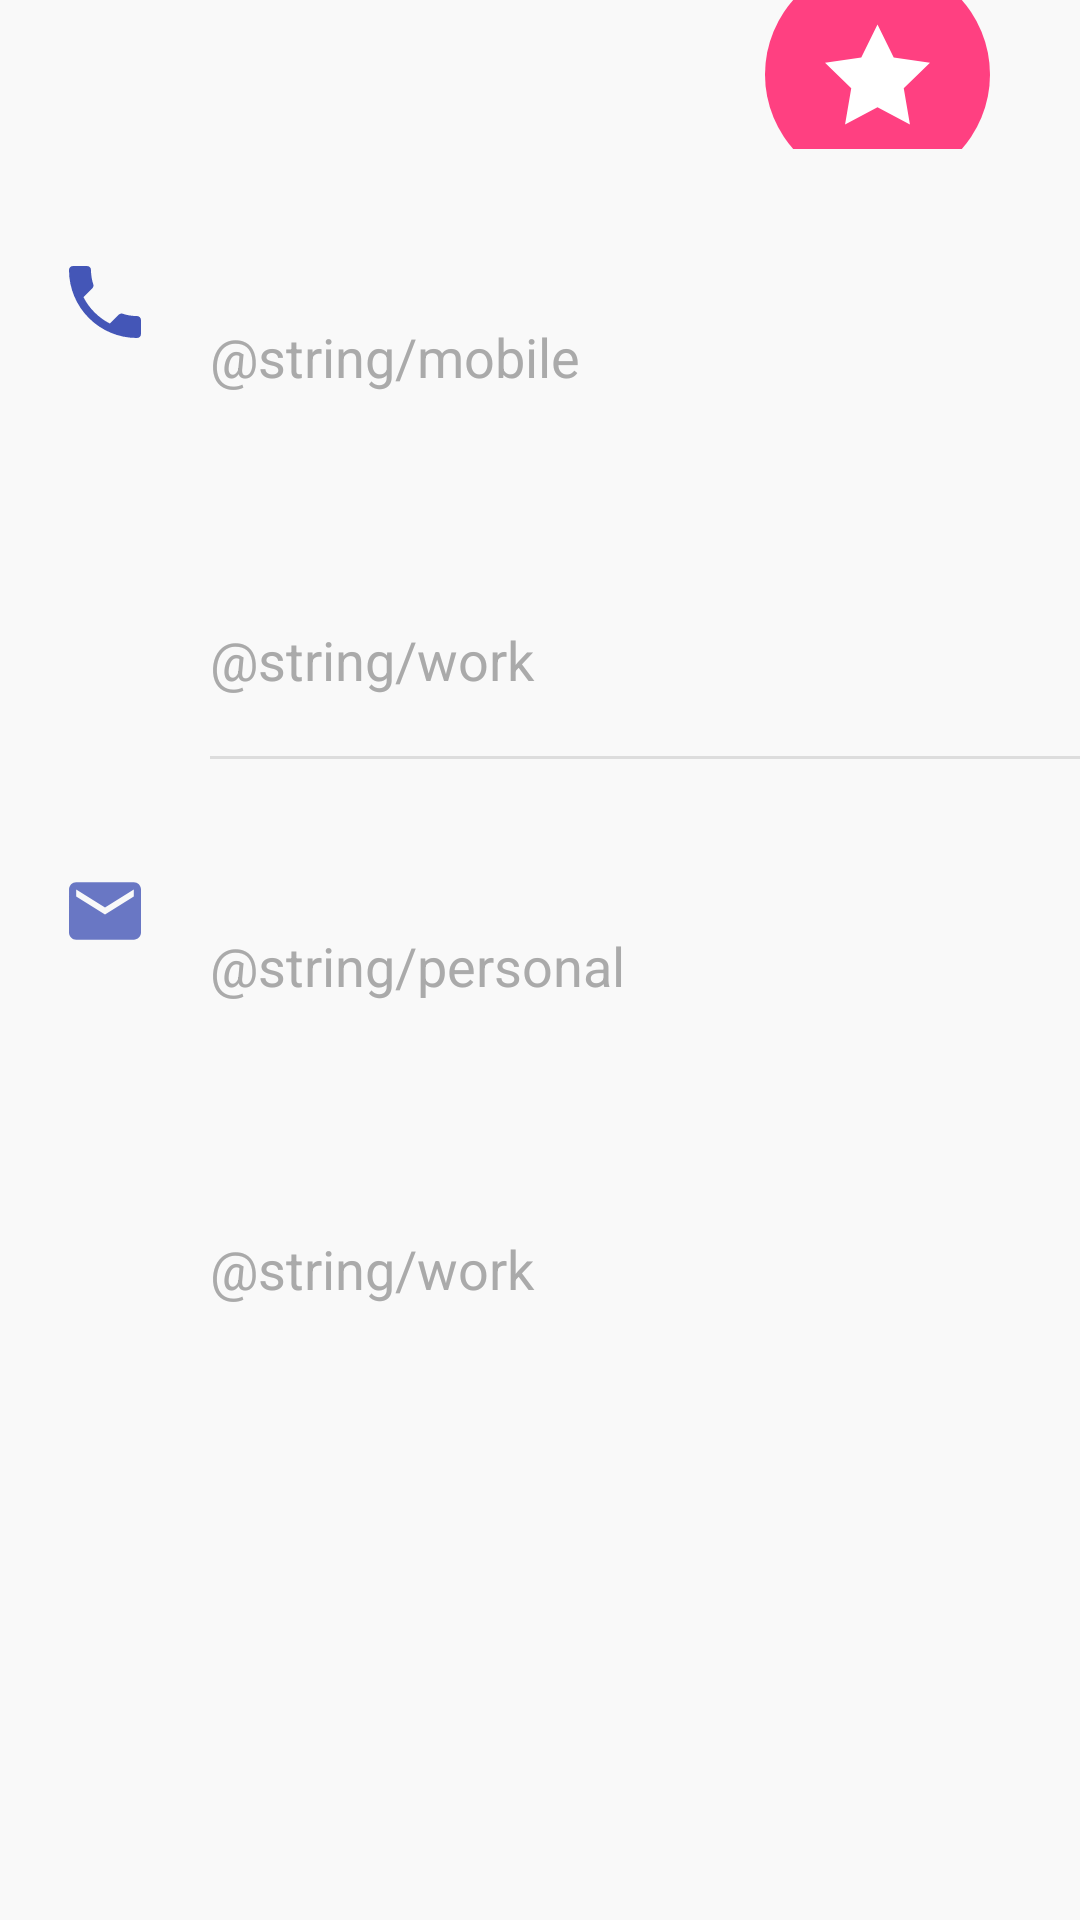

This screen was rendered from an Android layout file. Write that file and the resources it references.
<!-- AndroidManifest.xml: application theme Theme.ContactList -->
<!-- res/layout/activity_detail.xml -->
<?xml version="1.0" encoding="utf-8"?>
<RelativeLayout xmlns:android="http://schemas.android.com/apk/res/android"
    xmlns:app="http://schemas.android.com/apk/res-auto"
    xmlns:tools="http://schemas.android.com/tools"
    android:layout_width="match_parent"
    android:layout_height="match_parent"
    android:background="@color/snow_white"
    tools:context=".DetailActivity">

    <ImageView
        android:id="@+id/img_avt_detail"
        android:layout_width="match_parent"
        android:layout_height="wrap_content"
        android:adjustViewBounds="true"
        android:contentDescription="@string/avatar"
        android:maxHeight="250dp"
        android:scaleType="centerCrop"
        tools:srcCompat="@tools:sample/avatars" />

    <ImageButton
        android:id="@+id/btn_back_detail"
        android:layout_width="60dp"
        android:layout_height="80dp"
        android:background="@null"
        android:contentDescription="@string/turn_back"
        app:srcCompat="@drawable/ic_arrow_back" />

    <TextView
        android:id="@+id/tv_name_detail"
        android:layout_width="wrap_content"
        android:layout_height="wrap_content"
        android:layout_alignStart="@+id/img_avt_detail"
        android:layout_alignBottom="@id/img_avt_detail"
        android:layout_marginStart="70dp"
        android:layout_marginBottom="50dp"
        android:text=""
        android:textColor="@color/White"
        android:textSize="60sp" />

    <ImageButton
        android:id="@+id/btn_edit_detail"
        android:layout_width="60dp"
        android:layout_height="80dp"
        android:layout_toStartOf="@+id/btn_more_detail"
        android:background="@null"
        android:contentDescription="@string/edit"
        app:srcCompat="@drawable/ic_edit" />

    <ImageButton
        android:id="@+id/btn_more_detail"
        android:layout_width="60dp"
        android:layout_height="80dp"
        android:layout_alignEnd="@+id/img_avt_detail"
        android:background="@null"
        android:contentDescription="@string/more_info"
        app:srcCompat="@drawable/ic_more_vert" />

    <LinearLayout
        android:layout_width="match_parent"
        android:layout_height="wrap_content"
        android:layout_below="@+id/img_avt_detail"
        android:background="@color/snow_white"
        android:orientation="vertical"
        android:paddingTop="50dp">

        <LinearLayout
            android:id="@+id/layout_mobile_phone_detail"
            android:layout_width="match_parent"
            android:layout_height="wrap_content"
            android:orientation="horizontal">

            <ImageButton
                android:layout_width="70dp"
                android:layout_height="match_parent"
                android:background="@null"
                android:contentDescription="@string/phone_number"
                app:srcCompat="@drawable/ic_phone" />

            <LinearLayout
                android:layout_width="match_parent"
                android:layout_height="wrap_content"
                android:orientation="horizontal">

                <LinearLayout
                    android:layout_width="0dp"
                    android:layout_height="wrap_content"
                    android:layout_weight="1"
                    android:orientation="vertical"
                    android:paddingTop="20dp"
                    android:paddingBottom="20dp">

                    <TextView
                        android:id="@+id/tv_mobile_phone_detail"
                        android:layout_width="match_parent"
                        android:layout_height="wrap_content"
                        android:text=""
                        android:textSize="25sp" />

                    <TextView
                        android:layout_width="match_parent"
                        android:layout_height="wrap_content"
                        android:paddingTop="3dp"
                        android:text="@string/mobile"
                        android:textColor="@color/dark_gray"
                        android:textSize="18sp" />
                </LinearLayout>

                <ImageButton
                    android:id="@+id/btn_mobile_hangouts_detail"
                    android:layout_width="40dp"
                    android:layout_height="40dp"
                    android:layout_gravity="center"
                    android:layout_marginEnd="30dp"
                    android:background="@null"
                    android:contentDescription="@string/hangouts"
                    android:scaleType="centerCrop"
                    tools:srcCompat="@drawable/hangouts_icon" />
            </LinearLayout>
        </LinearLayout>

        <LinearLayout
            android:id="@+id/layout_work_phone_detail"
            android:layout_width="match_parent"
            android:layout_height="wrap_content"
            android:orientation="horizontal">

            <ImageButton
                android:layout_width="70dp"
                android:layout_height="match_parent"
                android:background="@null"
                tools:ignore="ContentDescription" />

            <LinearLayout
                android:layout_width="match_parent"
                android:layout_height="wrap_content"
                android:orientation="vertical">

                <LinearLayout
                    android:layout_width="match_parent"
                    android:layout_height="wrap_content"
                    android:orientation="horizontal">

                    <LinearLayout
                        android:layout_width="0dp"
                        android:layout_height="wrap_content"
                        android:layout_weight="1"
                        android:orientation="vertical"
                        android:paddingTop="20dp"
                        android:paddingBottom="20dp">

                        <TextView
                            android:id="@+id/tv_work_phone_detail"
                            android:layout_width="match_parent"
                            android:layout_height="wrap_content"
                            android:text=""
                            android:textSize="25sp" />

                        <TextView
                            android:layout_width="match_parent"
                            android:layout_height="wrap_content"
                            android:paddingTop="3dp"
                            android:text="@string/work"
                            android:textColor="@color/dark_gray"
                            android:textSize="18sp" />
                    </LinearLayout>

                    <ImageButton
                        android:id="@+id/btn_work_hangouts_detail"
                        android:layout_width="40dp"
                        android:layout_height="40dp"
                        android:layout_gravity="center"
                        android:layout_marginEnd="30dp"
                        android:background="@null"
                        android:scaleType="centerCrop"
                        tools:srcCompat="@drawable/hangouts_icon"
                        android:contentDescription="@string/hangouts" />
                </LinearLayout>

                <TextView
                    android:layout_width="match_parent"
                    android:layout_height="1dp"
                    android:background="@color/gray" />
            </LinearLayout>
        </LinearLayout>

        <LinearLayout
            android:id="@+id/layout_personal_mail_detail"
            android:layout_width="match_parent"
            android:layout_height="wrap_content"
            android:orientation="horizontal">

            <ImageButton
                android:layout_width="70dp"
                android:layout_height="match_parent"
                android:background="@null"
                android:contentDescription="@string/phone_number"
                app:srcCompat="@drawable/ic_mail" />

                <LinearLayout
                    android:layout_width="0dp"
                    android:layout_height="wrap_content"
                    android:layout_weight="1"
                    android:orientation="vertical"
                    android:paddingTop="20dp"
                    android:paddingBottom="20dp">

                    <TextView
                        android:id="@+id/tv_personal_mail_detail"
                        android:layout_width="match_parent"
                        android:layout_height="wrap_content"
                        android:text=""
                        android:textSize="25sp" />

                    <TextView
                        android:layout_width="match_parent"
                        android:layout_height="wrap_content"
                        android:paddingTop="3dp"
                        android:text="@string/personal"
                        android:textColor="@color/dark_gray"
                        android:textSize="18sp" />
                </LinearLayout>
        </LinearLayout>

        <LinearLayout
            android:id="@+id/layout_work_mail_detail"
            android:layout_width="match_parent"
            android:layout_height="wrap_content"
            android:orientation="horizontal">

            <ImageButton
                android:layout_width="70dp"
                android:layout_height="match_parent"
                android:background="@null"
                tools:ignore="ContentDescription" />

            <LinearLayout
                android:layout_width="0dp"
                android:layout_height="wrap_content"
                android:layout_weight="1"
                android:orientation="vertical"
                android:paddingTop="20dp"
                android:paddingBottom="20dp">

                <TextView
                    android:id="@+id/tv_work_mail_detail"
                    android:layout_width="match_parent"
                    android:layout_height="wrap_content"
                    android:text=""
                    android:textSize="25sp" />

                <TextView
                    android:layout_width="match_parent"
                    android:layout_height="wrap_content"
                    android:paddingTop="3dp"
                    android:text="@string/work"
                    android:textColor="@color/dark_gray"
                    android:textSize="18sp" />
            </LinearLayout>
        </LinearLayout>
    </LinearLayout>

    <ImageButton
        android:id="@+id/btn_important_detail"
        android:layout_width="wrap_content"
        android:layout_height="wrap_content"
        android:layout_alignEnd="@+id/img_avt_detail"
        android:layout_alignBottom="@+id/img_avt_detail"
        android:layout_marginEnd="30dp"
        android:layout_marginBottom="-50dp"
        android:background="@null"
        android:contentDescription="@string/turn_back"
        app:srcCompat="@drawable/pink_circle_star" />
</RelativeLayout>
<!-- resources referenced by this layout -->
<resources>
  <color name="White">#FFF</color>
  <color name="dark_gray">#aaa</color>
  <color name="gray">#DDDDDD</color>
  <color name="snow_white">#F9F9F9</color>
  <!-- drawable ic_edit (drawable-anydpi) -->
  <vector xmlns:android="http://schemas.android.com/apk/res/android"
      android:width="24dp"
      android:height="24dp"
      android:viewportWidth="24"
      android:viewportHeight="24"
      android:tint="#FFFFFF"
      android:alpha="1">
    <group android:scaleX="1.3333334"
        android:scaleY="1.3333334"
        android:translateX="-4"
        android:translateY="-4">
      <path
          android:fillColor="@android:color/white"
          android:pathData="M3,17.25V21h3.75L17.81,9.94l-3.75,-3.75L3,17.25zM20.71,7.04c0.39,-0.39 0.39,-1.02 0,-1.41l-2.34,-2.34c-0.39,-0.39 -1.02,-0.39 -1.41,0l-1.83,1.83 3.75,3.75 1.83,-1.83z"/>
    </group>
  </vector>
  <!-- drawable ic_mail (drawable-anydpi) -->
  <vector xmlns:android="http://schemas.android.com/apk/res/android"
      android:width="24dp"
      android:height="24dp"
      android:viewportWidth="24"
      android:viewportHeight="24"
      android:tint="#4456B7"
      android:alpha="0.8">
    <group android:scaleX="1.2"
        android:scaleY="1.2"
        android:translateX="-2.4"
        android:translateY="-2.4">
      <path
          android:fillColor="@android:color/white"
          android:pathData="M20,4L4,4c-1.1,0 -1.99,0.9 -1.99,2L2,18c0,1.1 0.9,2 2,2h16c1.1,0 2,-0.9 2,-2L22,6c0,-1.1 -0.9,-2 -2,-2zM20,8l-8,5 -8,-5L4,6l8,5 8,-5v2z"/>
    </group>
  </vector>
  <!-- drawable ic_more_vert (drawable-anydpi) -->
  <vector xmlns:android="http://schemas.android.com/apk/res/android"
      android:width="24dp"
      android:height="24dp"
      android:viewportWidth="24"
      android:viewportHeight="24"
      android:tint="#FFFFFF"
      android:alpha="1">
    <group android:scaleX="1.1111112"
        android:scaleY="1.1111112"
        android:translateX="-1.3333334"
        android:translateY="-1.3333334">
      <path
          android:fillColor="@android:color/white"
          android:pathData="M12,8c1.1,0 2,-0.9 2,-2s-0.9,-2 -2,-2 -2,0.9 -2,2 0.9,2 2,2zM12,10c-1.1,0 -2,0.9 -2,2s0.9,2 2,2 2,-0.9 2,-2 -0.9,-2 -2,-2zM12,16c-1.1,0 -2,0.9 -2,2s0.9,2 2,2 2,-0.9 2,-2 -0.9,-2 -2,-2z"/>
    </group>
  </vector>
  <string name="avatar">avatar</string>
  <string name="edit">edit</string>
  <string name="hangouts">hangouts</string>
  <string name="more_info">more information</string>
  <string name="phone_number">phone number</string>
  <string name="turn_back">turn back</string>
  <style name="Theme.ContactList" parent="Theme.MaterialComponents.DayNight">
          
          <item name="colorPrimary">@color/purple_500</item>
          <item name="colorPrimaryVariant">@color/purple_700</item>
          <item name="colorOnPrimary">@color/white</item>
          
          <item name="colorSecondary">@color/teal_200</item>
          <item name="colorSecondaryVariant">@color/teal_700</item>
          <item name="colorOnSecondary">@color/black</item>
          
          <item name="android:statusBarColor" tools:targetApi="l">?attr/colorPrimaryVariant</item>
          
      </style>
  <color name="purple_500">#FF6200EE</color>
  <color name="purple_700">#FF3700B3</color>
  <color name="white">#FFFFFFFF</color>
  <color name="teal_200">#FF03DAC5</color>
  <color name="teal_700">#FF018786</color>
  <color name="black">#FF000000</color>
</resources>
